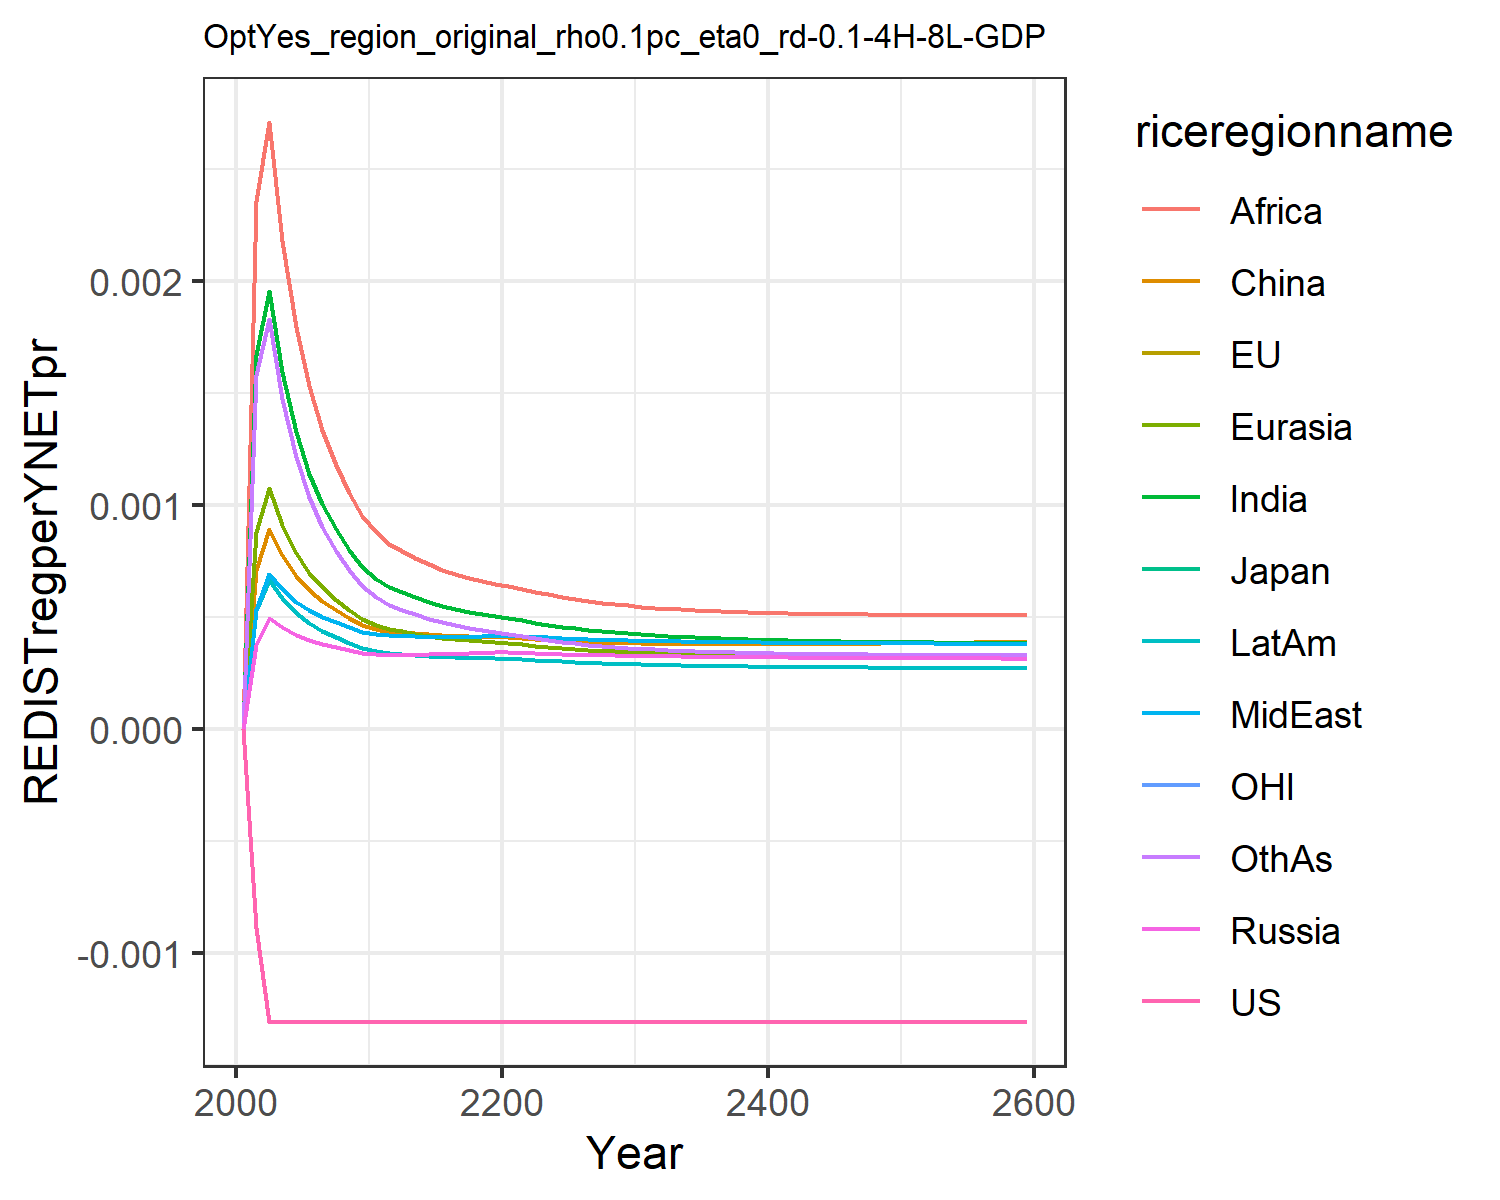

The file beside this chart, header and first rows:
-0.0, -0.0, -0.0, 0.0, 0.0, 0.0, 0.0, 0.0, 0.0, 0.0, -0.0, 0.0
-0.0008882, -0.0008882, -0.0008882, 0.0003747, 0.0008802, 0.0007117, 0.001668, 0.0005302, 0.002358, 0.0005296, -0.0008882, 0.00158
-0.001307, -0.001307, -0.001307, 0.0004965, 0.001074, 0.0008942, 0.001956, 0.0006924, 0.00271, 0.0006672, -0.001307, 0.001831
-0.001307, -0.001307, -0.001307, 0.0004541, 0.0009101, 0.0007762, 0.001594, 0.0006235, 0.002179, 0.0005834, -0.001307, 0.001475
-0.001307, -0.001307, -0.001307, 0.0004197, 0.0007851, 0.0006837, 0.001326, 0.0005679, 0.001795, 0.0005181, -0.001307, 0.001214
-0.001307, -0.001307, -0.001307, 0.0003973, 0.0006983, 0.0006197, 0.001141, 0.0005303, 0.001532, 0.0004731, -0.001307, 0.001035
-0.001307, -0.001307, -0.001307, 0.0003806, 0.0006324, 0.0005711, 0.001003, 0.0005017, 0.001337, 0.0004387, -0.001307, 0.0009017
-0.001307, -0.001307, -0.001307, 0.0003656, 0.0005775, 0.00053, 0.000891, 0.0004766, 0.001181, 0.0004092, -0.001307, 0.0007953
-0.001307, -0.001307, -0.001307, 0.0003519, 0.0005313, 0.000495, 0.0007998, 0.0004542, 0.001055, 0.0003837, -0.001307, 0.0007092
-0.001307, -0.001307, -0.001307, 0.0003395, 0.000492, 0.0004651, 0.0007245, 0.0004343, 0.0009513, 0.0003614, -0.001307, 0.0006387
-0.001307, -0.001307, -0.001307, 0.000333, 0.0004652, 0.0004457, 0.0006717, 0.0004227, 0.0008785, 0.000347, -0.001307, 0.0005889
-0.001307, -0.001307, -0.001307, 0.0003322, 0.0004486, 0.0004337, 0.0006356, 0.0004187, 0.0008278, 0.0003394, -0.001307, 0.0005533
-0.001307, -0.001307, -0.001307, 0.0003323, 0.0004367, 0.000431, 0.0006105, 0.0004164, 0.0007948, 0.000334, -0.001307, 0.0005324
-0.001307, -0.001307, -0.001307, 0.0003327, 0.0004259, 0.0004268, 0.0005873, 0.0004144, 0.0007635, 0.0003292, -0.001307, 0.0005117
-0.001307, -0.001307, -0.001307, 0.0003334, 0.0004165, 0.0004225, 0.0005669, 0.0004131, 0.0007356, 0.0003252, -0.001307, 0.000493
-0.001307, -0.001307, -0.001307, 0.0003344, 0.0004086, 0.0004188, 0.0005495, 0.0004124, 0.0007116, 0.0003219, -0.001307, 0.0004766
-0.001307, -0.001307, -0.001307, 0.0003358, 0.000402, 0.0004159, 0.0005347, 0.0004124, 0.0006913, 0.0003195, -0.001307, 0.0004627
-0.001307, -0.001307, -0.001307, 0.0003376, 0.0003968, 0.0004139, 0.0005225, 0.0004129, 0.0006743, 0.0003177, -0.001307, 0.000451
-0.001307, -0.001307, -0.001307, 0.0003397, 0.0003926, 0.0004127, 0.0005123, 0.000414, 0.0006603, 0.0003166, -0.001307, 0.0004412
-0.001307, -0.001307, -0.001307, 0.0003421, 0.0003895, 0.0004124, 0.0005041, 0.0004157, 0.0006489, 0.000316, -0.001307, 0.0004333
-0.001307, -0.001307, -0.001307, 0.0003423, 0.000385, 0.0004104, 0.0004954, 0.0004159, 0.0006372, 0.0003145, -0.001307, 0.000425
-0.001307, -0.001307, -0.001307, 0.0003404, 0.0003789, 0.0004064, 0.0004856, 0.0004143, 0.0006241, 0.0003117, -0.001307, 0.0004158
-0.001307, -0.001307, -0.001307, 0.0003381, 0.0003726, 0.0004021, 0.0004753, 0.0004115, 0.0006124, 0.0003082, -0.001307, 0.0004065
-0.001307, -0.001307, -0.001307, 0.000336, 0.000367, 0.0003983, 0.0004659, 0.0004088, 0.000601, 0.0003049, -0.001307, 0.0003979
-0.001307, -0.001307, -0.001307, 0.0003342, 0.0003619, 0.0003949, 0.0004574, 0.0004062, 0.0005905, 0.0003019, -0.001307, 0.0003903
-0.001307, -0.001307, -0.001307, 0.0003326, 0.0003574, 0.000392, 0.0004498, 0.0004038, 0.0005809, 0.0002991, -0.001307, 0.0003835
-0.001307, -0.001307, -0.001307, 0.0003312, 0.0003533, 0.0003895, 0.000443, 0.0004016, 0.0005723, 0.0002966, -0.001307, 0.0003773
-0.001307, -0.001307, -0.001307, 0.0003299, 0.0003497, 0.0003874, 0.0004369, 0.0003996, 0.0005647, 0.0002943, -0.001307, 0.0003719
-0.001307, -0.001307, -0.001307, 0.0003287, 0.0003465, 0.0003856, 0.0004315, 0.0003978, 0.000558, 0.0002923, -0.001307, 0.0003671
-0.001307, -0.001307, -0.001307, 0.0003277, 0.0003436, 0.0003841, 0.0004267, 0.0003962, 0.000552, 0.0002905, -0.001307, 0.0003629
-0.001307, -0.001307, -0.001307, 0.0003267, 0.0003409, 0.0003827, 0.0004224, 0.0003947, 0.0005467, 0.0002888, -0.001307, 0.0003592
-0.001307, -0.001307, -0.001307, 0.0003258, 0.0003385, 0.0003815, 0.0004185, 0.0003934, 0.000542, 0.0002872, -0.001307, 0.0003558
-0.001307, -0.001307, -0.001307, 0.0003249, 0.0003364, 0.0003805, 0.000415, 0.0003923, 0.0005378, 0.0002858, -0.001307, 0.0003528
-0.001307, -0.001307, -0.001307, 0.0003241, 0.0003344, 0.0003798, 0.0004119, 0.0003912, 0.000534, 0.0002846, -0.001307, 0.0003502
-0.001307, -0.001307, -0.001307, 0.0003234, 0.0003326, 0.0003792, 0.0004091, 0.0003902, 0.0005307, 0.0002834, -0.001307, 0.0003478
-0.001307, -0.001307, -0.001307, 0.0003227, 0.000331, 0.0003787, 0.0004065, 0.0003893, 0.0005278, 0.0002824, -0.001307, 0.0003457
-0.001307, -0.001307, -0.001307, 0.0003221, 0.0003296, 0.0003784, 0.0004042, 0.0003885, 0.0005252, 0.0002814, -0.001307, 0.0003438
-0.001307, -0.001307, -0.001307, 0.0003216, 0.0003282, 0.0003783, 0.0004022, 0.0003877, 0.0005229, 0.0002806, -0.001307, 0.0003421
-0.001307, -0.001307, -0.001307, 0.000321, 0.000327, 0.0003782, 0.0004003, 0.0003871, 0.0005209, 0.0002798, -0.001307, 0.0003406
-0.001307, -0.001307, -0.001307, 0.0003205, 0.0003259, 0.0003783, 0.0003986, 0.0003864, 0.0005192, 0.0002791, -0.001307, 0.0003393
-0.001307, -0.001307, -0.001307, 0.0003201, 0.0003249, 0.0003784, 0.0003971, 0.0003859, 0.0005177, 0.0002784, -0.001307, 0.0003382
-0.001307, -0.001307, -0.001307, 0.0003197, 0.000324, 0.0003786, 0.0003957, 0.0003854, 0.0005163, 0.0002778, -0.001307, 0.0003371
-0.001307, -0.001307, -0.001307, 0.0003193, 0.0003232, 0.0003789, 0.0003945, 0.0003849, 0.0005152, 0.0002772, -0.001307, 0.0003362
-0.001307, -0.001307, -0.001307, 0.0003189, 0.0003224, 0.0003793, 0.0003933, 0.0003845, 0.0005142, 0.0002767, -0.001307, 0.0003354
-0.001307, -0.001307, -0.001307, 0.0003185, 0.0003217, 0.0003797, 0.0003923, 0.0003841, 0.0005133, 0.0002762, -0.001307, 0.0003347
-0.001307, -0.001307, -0.001307, 0.0003182, 0.0003211, 0.0003802, 0.0003913, 0.0003838, 0.0005126, 0.0002758, -0.001307, 0.0003341
-0.001307, -0.001307, -0.001307, 0.0003179, 0.0003204, 0.0003807, 0.0003905, 0.0003834, 0.000512, 0.0002754, -0.001307, 0.0003335
-0.001307, -0.001307, -0.001307, 0.0003176, 0.0003199, 0.0003813, 0.0003897, 0.0003831, 0.0005115, 0.000275, -0.001307, 0.0003331
-0.001307, -0.001307, -0.001307, 0.0003173, 0.0003194, 0.0003819, 0.0003889, 0.0003829, 0.000511, 0.0002746, -0.001307, 0.0003326
-0.001307, -0.001307, -0.001307, 0.000317, 0.0003189, 0.0003825, 0.0003883, 0.0003826, 0.0005107, 0.0002743, -0.001307, 0.0003323
-0.001307, -0.001307, -0.001307, 0.0003167, 0.0003184, 0.0003832, 0.0003877, 0.0003824, 0.0005105, 0.0002739, -0.001307, 0.000332
-0.001307, -0.001307, -0.001307, 0.0003164, 0.000318, 0.0003839, 0.0003871, 0.0003821, 0.0005103, 0.0002736, -0.001307, 0.0003318
-0.001307, -0.001307, -0.001307, 0.0003162, 0.0003176, 0.0003847, 0.0003866, 0.0003819, 0.0005101, 0.0002734, -0.001307, 0.0003316
-0.001307, -0.001307, -0.001307, 0.0003159, 0.0003172, 0.0003855, 0.0003861, 0.0003818, 0.0005101, 0.0002731, -0.001307, 0.0003314
-0.001307, -0.001307, -0.001307, 0.0003157, 0.0003169, 0.0003863, 0.0003856, 0.0003816, 0.00051, 0.0002728, -0.001307, 0.0003313
-0.001307, -0.001307, -0.001307, 0.0003155, 0.0003165, 0.0003871, 0.0003852, 0.0003814, 0.0005101, 0.0002726, -0.001307, 0.0003312
-0.001307, -0.001307, -0.001307, 0.0003152, 0.0003162, 0.000388, 0.0003848, 0.0003812, 0.0005101, 0.0002723, -0.001307, 0.0003311
-0.001307, -0.001307, -0.001307, 0.000315, 0.0003159, 0.0003888, 0.0003845, 0.0003811, 0.0005102, 0.0002721, -0.001307, 0.0003311
-0.001307, -0.001307, -0.001307, 0.0003148, 0.0003156, 0.0003897, 0.0003841, 0.0003809, 0.0005104, 0.0002719, -0.001307, 0.000331
-0.001307, -0.001307, -0.001307, 0.0003146, 0.0003153, 0.0003906, 0.0003838, 0.0003808, 0.0005105, 0.0002716, -0.001307, 0.000331
